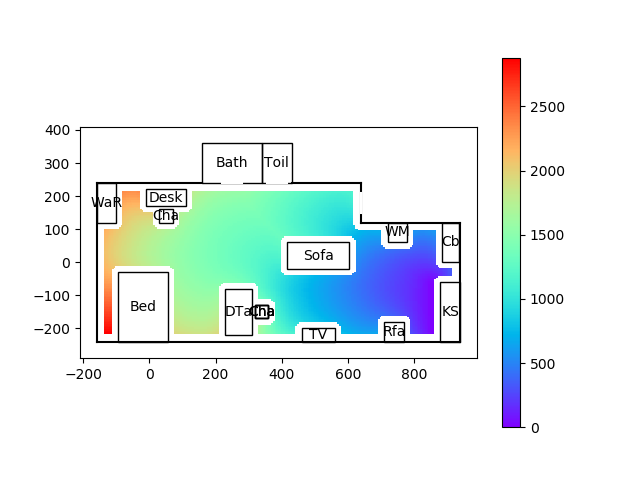

Data behind this chart, as committed beside it:
99999.00, 99999.00, 99999.00, 99999.00, 99999.00, 99999.00, 99999.00, 99999.00, 99999.00, 99999.00, 99999.00, 99999.00, 99999.00, 99999.00, 99999.00, 99999.00, 99999.00, 99999.00, 99999.00, 99999.00, 99999.00, 99999.00, 99999.00, 99999.00
99999, 99999, 99999, 99999, 99999, 99999, 99999, 99999, 99999, 99999, 99999, 99999, 99999, 99999, 99999, 99999, 99999, 99999, 99999, 99999, 99999, 99999, 99999, 99999
99999, 99999, 99999, 99999, 99999, 99999, 99999, 99999, 99999, 99999, 99999, 99999, 99999, 99999, 99999, 99999, 99999, 99999, 99999, 99999, 99999, 99999, 99999, 99999
99999, 99999, 99999, 99999, 99999, 99999, 99999, 99999, 99999, 99999, 99999, 99999, 99999, 99999, 99999, 99999, 99999, 99999, 99999, 99999, 99999, 99999, 99999, 99999
99999, 99999, 99999, 99999, 99999, 99999, 99999, 99999, 99999, 99999, 99999, 99999, 99999, 99999, 99999, 99999, 99999, 99999, 99999, 99999, 99999, 99999, 99999, 99999
99999, 99999, 99999, 99999, 99999, 99999, 99999, 99999, 99999, 99999, 99999, 99999, 99999, 99999, 99999, 99999, 99999, 99999, 99999, 99999, 99999, 99999, 99999, 99999
99999, 99999, 99999, 99999, 99999, 99999, 99999, 99999, 99999, 99999, 99999, 99999, 99999, 99999, 99999, 99999, 99999, 99999, 99999, 99999, 99999, 99999, 99999, 99999
99999, 99999, 99999, 99999, 99999, 99999, 99999, 99999, 99999, 99999, 99999, 99999, 99999, 99999, 99999, 99999, 99999, 99999, 99999, 99999, 99999, 99999, 99999, 99999
99999, 99999, 99999, 99999, 99999, 99999, 99999, 99999, 99999, 99999, 99999, 99999, 99999, 99999, 99999, 99999, 99999, 99999, 99999, 99999, 99999, 99999, 99999, 99999
99999, 99999, 99999, 99999, 99999, 99999, 99999, 99999, 99999, 99999, 99999, 99999, 99999, 99999, 99999, 99999, 99999, 99999, 99999, 99999, 99999, 99999, 99999, 99999
99999, 99999, 99999, 99999, 99999, 99999, 99999, 99999, 99999, 99999, 99999, 99999, 99999, 99999, 99999, 99999, 99999, 99999, 99999, 99999, 99999, 99999, 99999, 99999
99999, 99999, 99999, 99999, 99999, 99999, 99999, 99999, 99999, 99999, 99999, 99999, 99999, 99999, 99999, 99999, 99999, 99999, 99999, 99999, 99999, 99999, 99999, 99999
99999, 99999, 99999, 99999, 99999, 99999, 99999, 99999, 99999, 99999, 99999, 99999, 99999, 99999, 99999, 99999, 99999, 99999, 99999, 99999, 99999, 99999, 99999, 99999
99999, 99999, 99999, 99999, 99999, 99999, 99999, 99999, 99999, 99999, 99999, 99999, 99999, 99999, 99999, 99999, 99999, 99999, 99999, 99999, 99999, 99999, 99999, 99999
99999, 99999, 99999, 99999, 99999, 99999, 99999, 99999, 99999, 99999, 99999, 99999, 99999, 99999, 99999, 99999, 99999, 99999, 99999, 99999, 99999, 99999, 99999, 99999
99999, 99999, 99999, 99999, 99999, 99999, 99999, 99999, 99999, 99999, 99999, 99999, 99999, 99999, 99999, 2877, 2858, 2838, 2819, 2799, 2779, 2760, 2740, 2721
99999, 99999, 99999, 99999, 99999, 99999, 99999, 99999, 99999, 99999, 99999, 99999, 99999, 99999, 99999, 2873, 2852, 2833, 2813, 2793, 2774, 2754, 2735, 2715
99999, 99999, 99999, 99999, 99999, 99999, 99999, 99999, 99999, 99999, 99999, 99999, 99999, 99999, 99999, 2870, 2848, 2828, 2808, 2789, 2769, 2750, 2730, 2710
99999, 99999, 99999, 99999, 99999, 99999, 99999, 99999, 99999, 99999, 99999, 99999, 99999, 99999, 99999, 2879, 2856, 2835, 2814, 2794, 2775, 2755, 2736, 2716
99999, 99999, 99999, 99999, 99999, 99999, 99999, 99999, 99999, 99999, 99999, 99999, 99999, 99999, 99999, 99999, 99999, 99999, 99999, 99999, 99999, 99999, 99999, 99999
99999, 99999, 99999, 99999, 99999, 99999, 99999, 99999, 99999, 99999, 99999, 99999, 99999, 99999, 99999, 99999, 99999, 99999, 99999, 99999, 99999, 99999, 99999, 99999
99999, 99999, 99999, 99999, 99999, 99999, 99999, 99999, 99999, 99999, 99999, 99999, 99999, 99999, 99999, 99999, 99999, 99999, 99999, 99999, 99999, 99999, 99999, 99999
99999, 99999, 99999, 99999, 99999, 99999, 99999, 99999, 99999, 99999, 99999, 99999, 99999, 99999, 99999, 99999, 99999, 99999, 99999, 99999, 99999, 99999, 99999, 99999
99999, 99999, 99999, 99999, 99999, 99999, 99999, 99999, 99999, 99999, 99999, 99999, 99999, 99999, 99999, 99999, 99999, 99999, 99999, 99999, 99999, 99999, 99999, 99999
99999, 99999, 99999, 99999, 99999, 99999, 99999, 99999, 99999, 99999, 99999, 99999, 99999, 99999, 99999, 99999, 99999, 99999, 99999, 99999, 99999, 99999, 99999, 99999
99999, 99999, 99999, 99999, 99999, 99999, 99999, 99999, 99999, 99999, 99999, 99999, 99999, 99999, 99999, 99999, 99999, 99999, 99999, 99999, 99999, 99999, 99999, 99999
99999, 99999, 99999, 99999, 99999, 99999, 99999, 99999, 99999, 99999, 99999, 99999, 99999, 99999, 99999, 99999, 99999, 99999, 99999, 99999, 99999, 99999, 99999, 99999
99999, 99999, 99999, 99999, 99999, 99999, 99999, 99999, 99999, 99999, 99999, 99999, 99999, 99999, 99999, 99999, 99999, 99999, 99999, 99999, 99999, 99999, 99999, 99999
99999, 99999, 99999, 99999, 99999, 99999, 99999, 99999, 99999, 99999, 99999, 99999, 99999, 99999, 99999, 99999, 99999, 99999, 99999, 99999, 99999, 99999, 99999, 99999
99999, 99999, 99999, 99999, 99999, 99999, 99999, 99999, 99999, 99999, 99999, 99999, 99999, 99999, 99999, 99999, 99999, 99999, 99999, 99999, 99999, 99999, 99999, 99999
99999, 99999, 99999, 99999, 99999, 99999, 99999, 99999, 99999, 99999, 99999, 99999, 99999, 99999, 99999, 99999, 99999, 99999, 99999, 99999, 99999, 99999, 99999, 99999
99999, 99999, 99999, 99999, 99999, 99999, 99999, 99999, 99999, 99999, 99999, 99999, 99999, 99999, 99999, 99999, 99999, 99999, 99999, 99999, 99999, 99999, 99999, 99999
99999, 99999, 99999, 99999, 99999, 99999, 99999, 99999, 99999, 99999, 99999, 99999, 99999, 99999, 99999, 99999, 99999, 99999, 99999, 99999, 99999, 99999, 99999, 99999
99999, 99999, 99999, 99999, 99999, 99999, 99999, 99999, 99999, 99999, 99999, 99999, 99999, 99999, 99999, 99999, 99999, 99999, 99999, 99999, 99999, 99999, 99999, 99999
99999, 99999, 99999, 99999, 99999, 99999, 99999, 99999, 99999, 99999, 99999, 99999, 99999, 99999, 99999, 99999, 99999, 99999, 99999, 99999, 99999, 99999, 99999, 99999
99999, 99999, 99999, 99999, 99999, 99999, 99999, 99999, 99999, 99999, 99999, 99999, 99999, 99999, 99999, 99999, 99999, 99999, 99999, 99999, 99999, 99999, 99999, 99999
99999, 99999, 99999, 99999, 99999, 99999, 99999, 99999, 99999, 99999, 99999, 99999, 99999, 99999, 99999, 99999, 99999, 99999, 99999, 99999, 99999, 99999, 99999, 99999
99999, 99999, 99999, 99999, 99999, 99999, 99999, 99999, 99999, 99999, 99999, 99999, 99999, 99999, 99999, 99999, 99999, 99999, 99999, 99999, 99999, 99999, 99999, 99999
99999, 99999, 99999, 99999, 99999, 99999, 99999, 99999, 99999, 99999, 99999, 99999, 99999, 99999, 99999, 99999, 99999, 99999, 99999, 99999, 99999, 99999, 99999, 99999
99999, 99999, 99999, 99999, 99999, 99999, 99999, 99999, 99999, 99999, 99999, 99999, 99999, 99999, 99999, 99999, 99999, 99999, 99999, 99999, 99999, 99999, 99999, 99999
99999, 99999, 99999, 99999, 99999, 99999, 99999, 99999, 99999, 99999, 99999, 99999, 99999, 99999, 99999, 99999, 99999, 99999, 99999, 99999, 99999, 99999, 99999, 99999
99999, 99999, 99999, 99999, 99999, 99999, 99999, 99999, 99999, 99999, 99999, 99999, 99999, 99999, 99999, 99999, 99999, 99999, 99999, 99999, 99999, 99999, 99999, 99999
99999, 99999, 99999, 99999, 99999, 99999, 99999, 99999, 99999, 99999, 99999, 99999, 99999, 99999, 99999, 99999, 99999, 99999, 99999, 99999, 99999, 99999, 99999, 99999
99999, 99999, 99999, 99999, 99999, 99999, 99999, 99999, 99999, 99999, 99999, 99999, 99999, 99999, 99999, 99999, 99999, 99999, 99999, 99999, 99999, 99999, 99999, 99999
99999, 99999, 99999, 99999, 99999, 99999, 99999, 99999, 99999, 99999, 99999, 99999, 99999, 99999, 99999, 99999, 99999, 99999, 99999, 99999, 99999, 99999, 99999, 99999
99999, 99999, 99999, 99999, 99999, 99999, 99999, 99999, 99999, 99999, 99999, 99999, 99999, 99999, 99999, 99999, 99999, 99999, 99999, 99999, 99999, 99999, 99999, 99999
99999, 99999, 99999, 99999, 99999, 99999, 99999, 99999, 99999, 99999, 99999, 99999, 99999, 99999, 99999, 99999, 99999, 99999, 99999, 99999, 99999, 99999, 99999, 99999
99999, 99999, 99999, 99999, 99999, 99999, 99999, 99999, 99999, 99999, 99999, 99999, 99999, 99999, 99999, 99999, 99999, 99999, 99999, 99999, 99999, 99999, 99999, 99999
99999, 99999, 99999, 99999, 99999, 99999, 99999, 99999, 99999, 99999, 99999, 99999, 99999, 99999, 99999, 99999, 99999, 99999, 99999, 99999, 99999, 99999, 99999, 99999
99999, 99999, 99999, 99999, 99999, 99999, 99999, 99999, 99999, 99999, 99999, 99999, 99999, 99999, 99999, 99999, 99999, 99999, 99999, 99999, 99999, 99999, 99999, 99999
99999, 99999, 99999, 99999, 99999, 99999, 99999, 99999, 99999, 99999, 99999, 99999, 99999, 99999, 99999, 99999, 99999, 99999, 99999, 99999, 99999, 99999, 99999, 99999
99999, 99999, 99999, 99999, 99999, 99999, 99999, 99999, 99999, 99999, 99999, 99999, 99999, 99999, 99999, 99999, 99999, 99999, 99999, 99999, 99999, 99999, 99999, 99999
99999, 99999, 99999, 99999, 99999, 99999, 99999, 99999, 99999, 99999, 99999, 99999, 99999, 99999, 99999, 99999, 99999, 99999, 99999, 99999, 99999, 99999, 99999, 99999
99999, 99999, 99999, 99999, 99999, 99999, 99999, 99999, 99999, 99999, 99999, 99999, 99999, 99999, 99999, 99999, 99999, 99999, 99999, 99999, 99999, 99999, 99999, 99999
99999, 99999, 99999, 99999, 99999, 99999, 99999, 99999, 99999, 99999, 99999, 99999, 99999, 99999, 99999, 99999, 99999, 99999, 99999, 99999, 99999, 99999, 99999, 99999
99999, 99999, 99999, 99999, 99999, 99999, 99999, 99999, 99999, 99999, 99999, 99999, 99999, 99999, 99999, 99999, 99999, 99999, 99999, 99999, 99999, 99999, 99999, 99999
99999, 99999, 99999, 99999, 99999, 99999, 99999, 99999, 99999, 99999, 99999, 99999, 99999, 99999, 99999, 99999, 99999, 99999, 99999, 99999, 99999, 99999, 99999, 99999
99999, 99999, 99999, 99999, 99999, 99999, 99999, 99999, 99999, 99999, 99999, 99999, 99999, 99999, 99999, 1960, 1940, 1923, 1906, 1891, 1876, 1862, 1849, 1836
99999, 99999, 99999, 99999, 99999, 99999, 99999, 99999, 99999, 99999, 99999, 99999, 99999, 99999, 99999, 1946, 1927, 1910, 1893, 1878, 1863, 1849, 1836, 1823
99999, 99999, 99999, 99999, 99999, 99999, 99999, 99999, 99999, 99999, 99999, 99999, 99999, 99999, 99999, 1934, 1916, 1898, 1882, 1867, 1852, 1838, 1825, 1812
99999, 99999, 99999, 99999, 99999, 99999, 99999, 99999, 99999, 99999, 99999, 99999, 99999, 99999, 99999, 1924, 1905, 1888, 1872, 1856, 1842, 1828, 1815, 1803
... 179 more rows
